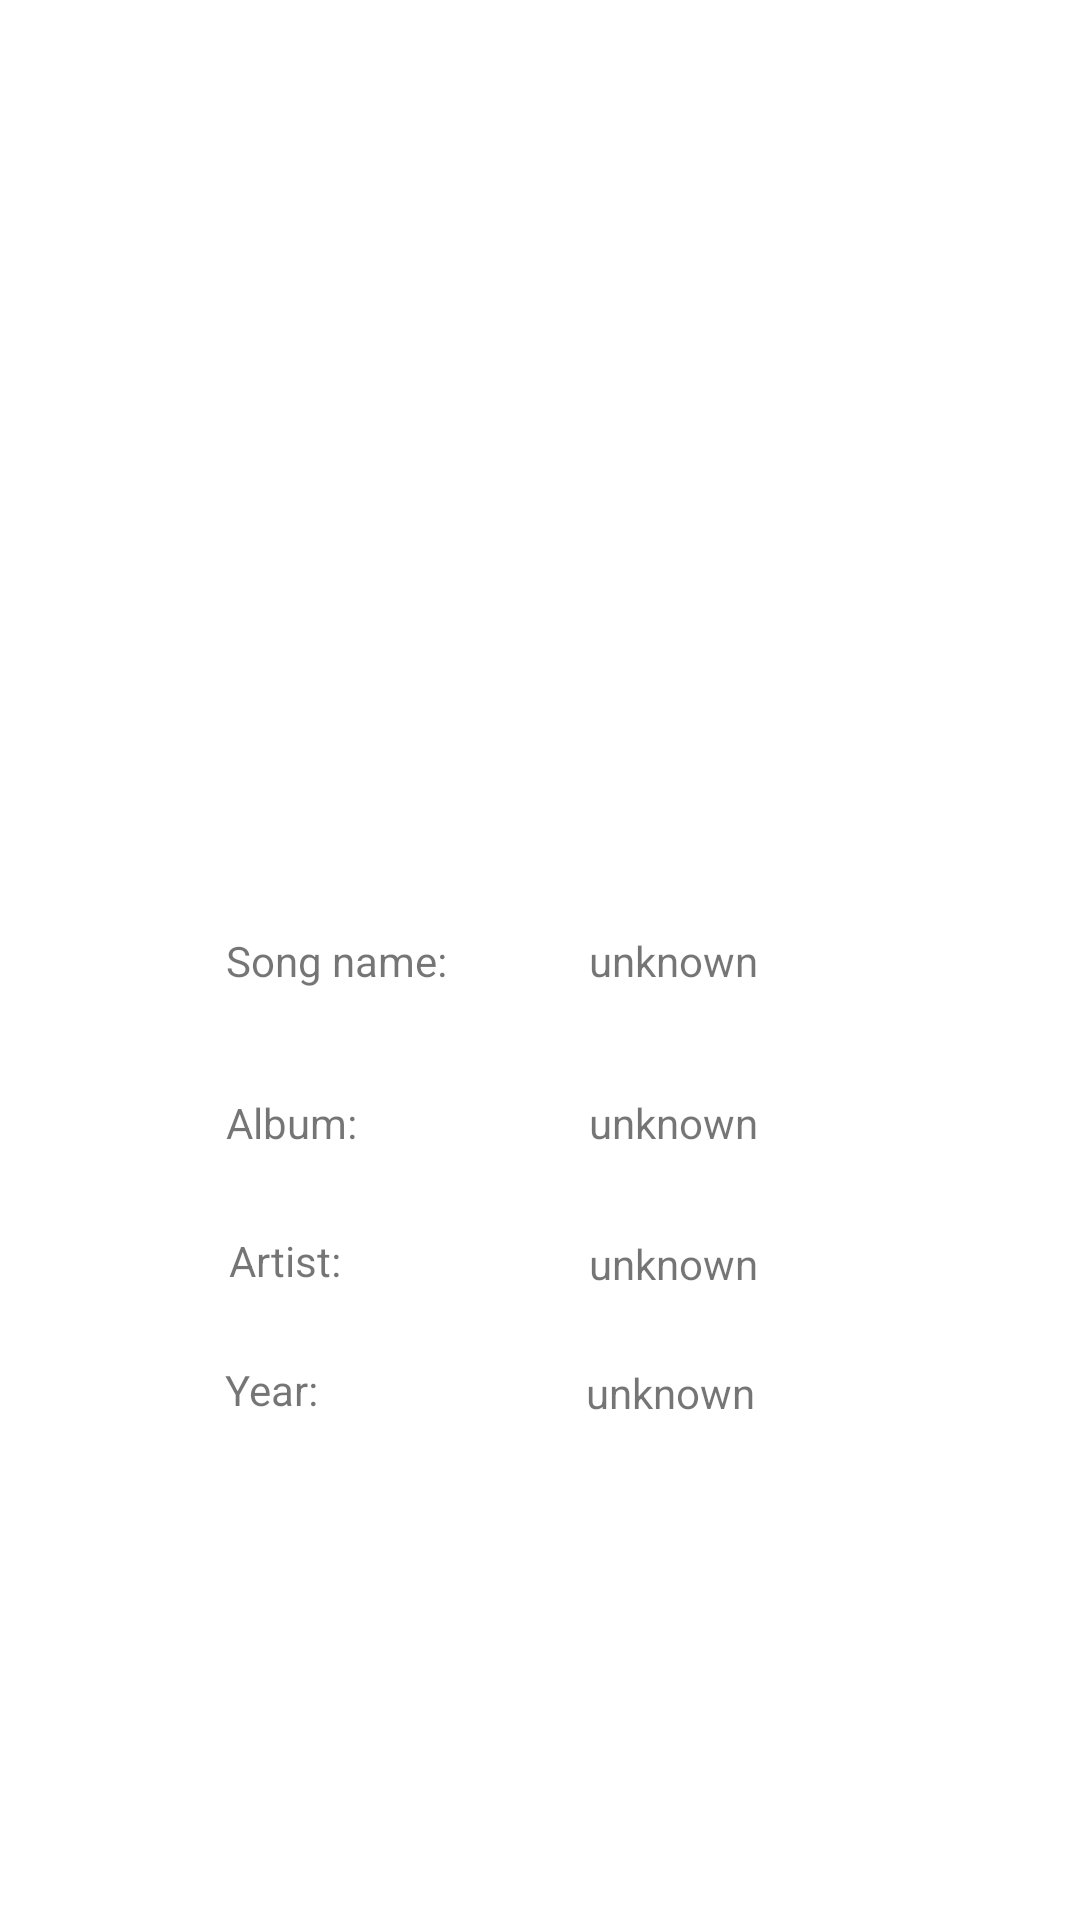

Produce the Android XML layout that renders to this screen, including the resource entries it uses.
<!-- AndroidManifest.xml: application theme Theme.MusicPlayer -->
<!-- res/layout/activity_song_detail.xml -->
<?xml version="1.0" encoding="utf-8"?>
<androidx.constraintlayout.widget.ConstraintLayout xmlns:android="http://schemas.android.com/apk/res/android"
    xmlns:app="http://schemas.android.com/apk/res-auto"
    xmlns:tools="http://schemas.android.com/tools"
    android:layout_width="match_parent"
    android:layout_height="match_parent"
    tools:context=".SongDetail">

    <ImageView
        android:id="@+id/imageView"
        android:layout_width="223dp"
        android:layout_height="242dp"
        android:layout_marginTop="56dp"
        app:layout_constraintEnd_toEndOf="parent"
        app:layout_constraintStart_toStartOf="parent"
        app:layout_constraintTop_toTopOf="parent"
        app:srcCompat="@drawable/album_cover" />

    <TextView
        android:id="@+id/SongName"
        android:layout_width="wrap_content"
        android:layout_height="wrap_content"
        android:text="Song name: "
        app:layout_constraintBottom_toBottomOf="parent"
        app:layout_constraintEnd_toEndOf="parent"
        app:layout_constraintHorizontal_bias="0.266"
        app:layout_constraintStart_toStartOf="parent"
        app:layout_constraintTop_toTopOf="parent" />

    <TextView
        android:id="@+id/songNameTV"
        android:layout_width="wrap_content"
        android:layout_height="wrap_content"
        android:text="@string/song"
        app:layout_constraintBaseline_toBaselineOf="@+id/SongName"
        app:layout_constraintStart_toStartOf="@+id/albumNameTV" />

    <TextView
        android:id="@+id/albumName"
        android:layout_width="wrap_content"
        android:layout_height="wrap_content"
        android:layout_marginTop="35dp"
        android:text="Album: "
        app:layout_constraintStart_toStartOf="@+id/SongName"
        app:layout_constraintTop_toBottomOf="@+id/SongName" />

    <TextView
        android:id="@+id/albumNameTV"
        android:layout_width="wrap_content"
        android:layout_height="wrap_content"
        android:layout_marginStart="44dp"
        android:layout_marginTop="35dp"
        android:text="@string/song"
        app:layout_constraintStart_toEndOf="@+id/SongName"
        app:layout_constraintTop_toBottomOf="@+id/songNameTV" />

    <TextView
        android:id="@+id/artistName"
        android:layout_width="wrap_content"
        android:layout_height="wrap_content"
        android:layout_marginStart="1dp"
        android:layout_marginTop="27dp"
        android:text="Artist: "
        app:layout_constraintStart_toStartOf="@+id/albumName"
        app:layout_constraintTop_toBottomOf="@+id/albumName" />

    <TextView
        android:id="@+id/artistNameTV"
        android:layout_width="wrap_content"
        android:layout_height="wrap_content"
        android:layout_marginTop="28dp"
        android:text="@string/song"
        app:layout_constraintStart_toStartOf="@+id/albumNameTV"
        app:layout_constraintTop_toBottomOf="@+id/albumNameTV" />

    <TextView
        android:id="@+id/year"
        android:layout_width="wrap_content"
        android:layout_height="wrap_content"
        android:layout_marginTop="24dp"
        android:layout_marginEnd="8dp"
        android:text="Year: "
        app:layout_constraintEnd_toEndOf="@+id/artistName"
        app:layout_constraintTop_toBottomOf="@+id/artistName" />

    <TextView
        android:id="@+id/yearTV"
        android:layout_width="wrap_content"
        android:layout_height="wrap_content"
        android:layout_marginStart="43dp"
        android:layout_marginTop="24dp"
        android:layout_marginEnd="44dp"
        android:text="@string/song"
        app:layout_constraintEnd_toEndOf="@+id/artistNameTV"
        app:layout_constraintHorizontal_bias="0.0"
        app:layout_constraintStart_toEndOf="@+id/SongName"
        app:layout_constraintTop_toBottomOf="@+id/artistNameTV" />
</androidx.constraintlayout.widget.ConstraintLayout>
<!-- resources referenced by this layout -->
<resources>
  <string name="song">unknown</string>
  <style name="Theme.MusicPlayer" parent="Theme.MaterialComponents.DayNight.NoActionBar">
          
          <item name="colorPrimary">@color/textColor</item>
          <item name="colorPrimaryVariant">@color/backgroundPlayer</item>
          <item name="colorOnPrimary">@color/white</item>
          
          <item name="colorSecondary">@color/teal_200</item>
          <item name="colorSecondaryVariant">@color/teal_700</item>
          <item name="colorOnSecondary">@color/black</item>
          
          <item name="android:statusBarColor" tools:targetApi="l">?attr/colorPrimaryVariant</item>
          
      </style>
  <color name="textColor">#232F34</color>
  <color name="backgroundPlayer">#E0E0E0</color>
  <color name="white">#FFFFFFFF</color>
  <color name="teal_200">#FF03DAC5</color>
  <color name="teal_700">#FF018786</color>
  <color name="black">#FF000000</color>
</resources>
